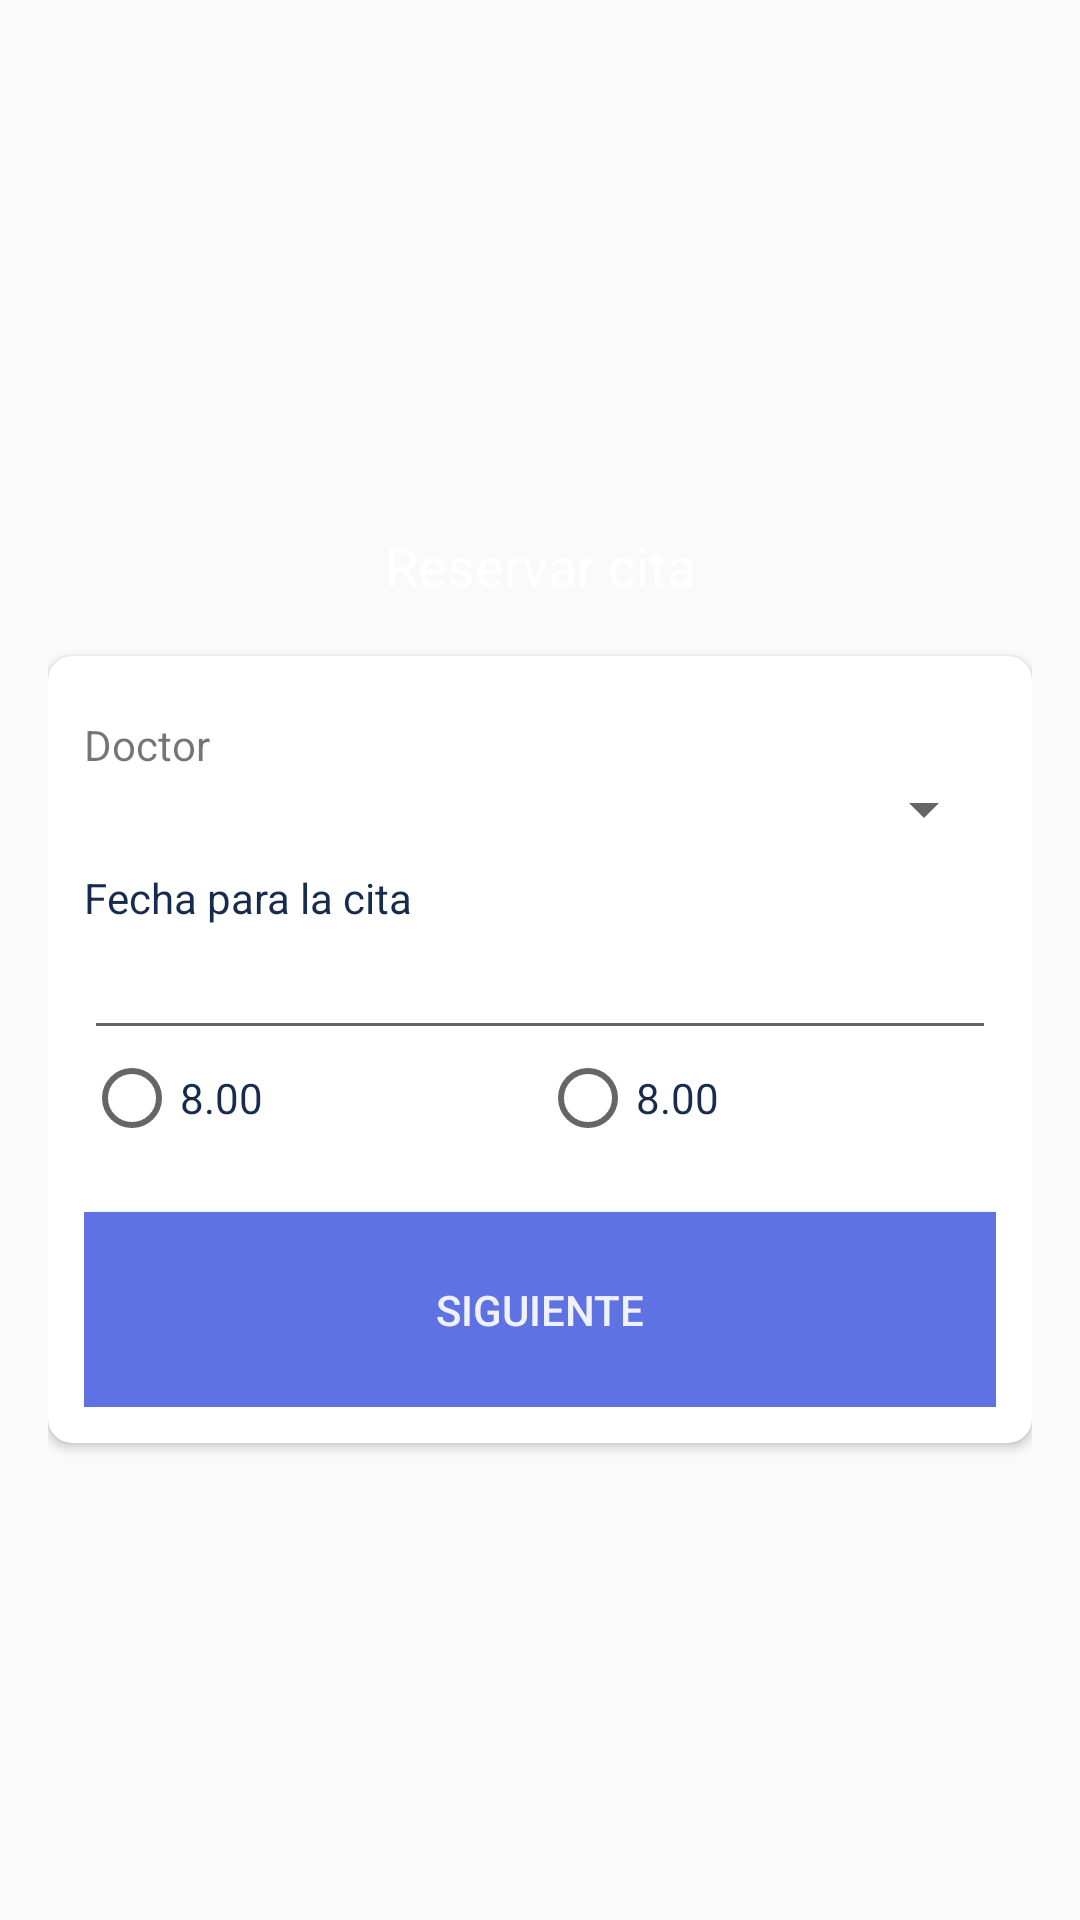

Android layout source for this screen:
<!-- AndroidManifest.xml: application theme AppTheme -->
<!-- res/layout/activity_create_appointment.xml -->
<?xml version="1.0" encoding="utf-8"?>
<LinearLayout xmlns:android="http://schemas.android.com/apk/res/android"
    xmlns:tools="http://schemas.android.com/tools"
    android:layout_width="match_parent"
    android:layout_height="match_parent"
    xmlns:app="http://schemas.android.com/apk/res-auto"
    android:background="@drawable/bg_gradient"
    android:orientation="vertical"
    android:gravity="center"
    tools:context=".MainActivity"
    android:padding="16dp"
    android:animateLayoutChanges="true">

    <TextView
        android:layout_width="match_parent"
        android:layout_height="60dp"
        android:gravity="center"
        android:text="@string/label_create_appoinment"
        android:textAppearance="@style/TextAppearance.AppCompat.Medium"
        android:textColor="@color/white" />

    <androidx.cardview.widget.CardView
        android:visibility="gone"
        android:id="@+id/cvStep1"
        app:contentPadding="12dp"
        app:cardCornerRadius="8dp"
        android:elevation="8dp"
        android:layout_width="match_parent"
        android:layout_height="wrap_content"
        android:background="@color/white">

        <LinearLayout
            android:layout_width="match_parent"
            android:layout_height="wrap_content"
            android:orientation="vertical">

            <TextView
                android:layout_width="wrap_content"
                android:layout_height="wrap_content"
                android:text="@string/label_description"
                android:textColor="@color/colorPrimaryDark"
                android:layout_marginTop="8dp"/>

            <EditText
                android:layout_width="match_parent"
                android:layout_height="wrap_content"
                android:textColor="@color/colorPrimaryDark"/>

            <TextView
                android:layout_width="wrap_content"
                android:layout_height="wrap_content"
                android:text="@string/label_speciality"
                android:textColor="@color/colorPrimaryDark"
                android:layout_marginTop="8dp"/>

            <Spinner
                android:id="@+id/spinnerSpecialties"
                android:layout_width="match_parent"
                android:layout_height="wrap_content"></Spinner>

            <TextView
                android:layout_width="wrap_content"
                android:layout_height="wrap_content"
                android:text="@string/label_type"
                android:textColor="@color/colorPrimaryDark"
                android:layout_marginTop="8dp"/>

            <RadioGroup
                android:layout_width="match_parent"
                android:layout_height="wrap_content"
                android:orientation="vertical"
                android:layout_marginBottom="8dp">

                <RadioButton
                    android:layout_width="wrap_content"
                    android:layout_height="wrap_content"
                    android:text="@string/type1"
                    android:textColor="@color/colorPrimaryDark"/>
                <RadioButton
                    android:layout_width="wrap_content"
                    android:layout_height="wrap_content"
                    android:text="@string/type2"
                    android:textColor="@color/colorPrimaryDark"/>
                <RadioButton
                    android:layout_width="wrap_content"
                    android:layout_height="wrap_content"
                    android:text="@string/type3"
                    android:textColor="@color/colorPrimaryDark"/>

                <Button
                    android:id="@+id/btnNext"
                    android:layout_width="match_parent"
                    android:layout_marginTop="14dp"
                    android:background="@color/colorAccent"
                    android:drawableEnd="@drawable/ic_baseline_navigate_next"
                    style="@style/MenuButton"
                    android:text="@string/btn_next"
                    android:textColor="@color/white" />

            </RadioGroup>

        </LinearLayout>

    </androidx.cardview.widget.CardView>

    <androidx.cardview.widget.CardView
        android:id="@+id/cvStep2"

        app:contentPadding="12dp"
        app:cardCornerRadius="8dp"
        android:elevation="8dp"
        android:layout_width="match_parent"
        android:layout_height="wrap_content"
        android:background="@color/white">

        <androidx.core.widget.NestedScrollView
            android:layout_width="match_parent"
            android:layout_height="wrap_content">

            <LinearLayout
                android:layout_width="match_parent"
                android:layout_height="wrap_content"
                android:orientation="vertical">

                <TextView
                    android:layout_width="wrap_content"
                    android:layout_height="wrap_content"
                    android:text="@string/label_doctor"
                    android:layout_marginTop="8dp"/>

                <Spinner
                    android:id="@+id/spinnerDocors"
                    android:layout_width="match_parent"
                    android:layout_height="wrap_content"></Spinner>

                <TextView
                    android:layout_width="wrap_content"
                    android:layout_height="wrap_content"
                    android:text="@string/schedule_date"
                    android:textColor="@color/colorPrimaryDark"
                    android:layout_marginTop="8dp"/>

                <EditText
                    android:id="@+id/etScheduledDate"
                    android:onClick="onclickScheduledDate"
                    android:inputType="date"
                    android:focusable="false"
                    android:clickable="true"
                    android:maxLines="1"
                    android:layout_width="match_parent"
                    android:layout_height="wrap_content"
                    tools:ignore="OnClick" />

                <LinearLayout
                    android:layout_width="match_parent"
                    android:layout_height="wrap_content"
                    android:orientation="horizontal">

                    <LinearLayout
                        android:id="@+id/radioGroupLeft"
                        android:layout_width="0dp"
                        android:layout_weight="1"
                        android:layout_height="wrap_content"
                        android:orientation="vertical"
                        android:layout_marginBottom="8dp">

                        <RadioButton
                            android:layout_width="wrap_content"
                            android:layout_height="wrap_content"
                            android:text="@string/time1"
                            android:textColor="@color/colorPrimaryDark"/>

                    </LinearLayout>

                    <LinearLayout
                        android:id="@+id/radioGroupRight"
                        android:layout_width="0dp"
                        android:layout_weight="1"
                        android:layout_height="wrap_content"
                        android:orientation="vertical"
                        android:layout_marginBottom="8dp">

                        <RadioButton
                            android:layout_width="wrap_content"
                            android:layout_height="wrap_content"
                            android:text="@string/time1"
                            android:textColor="@color/colorPrimaryDark"/>

                    </LinearLayout>


                </LinearLayout>

                <Button
                    android:id="@+id/btnConfirm"
                    android:layout_width="match_parent"
                    android:layout_marginTop="14dp"
                    android:background="@color/colorAccent"
                    android:drawableEnd="@drawable/ic_check"
                    style="@style/MenuButton"
                    android:text="@string/btn_next"
                    android:textColor="@color/white" />

            </LinearLayout>



        </androidx.core.widget.NestedScrollView>

    </androidx.cardview.widget.CardView>

</LinearLayout>
<!-- resources referenced by this layout -->
<resources>
  <color name="colorAccent">#5e72e4</color>
  <color name="colorPrimaryDark">#172b4d</color>
  <color name="white">#E6FFFFFF</color>
  <string name="btn_next">Siguiente</string>
  <string name="label_create_appoinment">Reservar cita</string>
  <string name="label_description">Descripción</string>
  <string name="label_doctor">Doctor</string>
  <string name="label_speciality">Especialidad</string>
  <string name="label_type">Tipo de cita</string>
  <string name="schedule_date">Fecha para la cita</string>
  <string name="time1">8.00</string>
  <string name="type1">Consulta</string>
  <string name="type2">Examen</string>
  <string name="type3">Operación</string>
  <style name="MenuButton" parent="TextAppearance.AppCompat.Widget.Button.Colored">
          <item name="android:paddingLeft">90dp</item>
          <item name="android:paddingRight">90dp</item>
          <item name="android:layout_height">65dp</item>
      </style>
  <style name="AppTheme" parent="Theme.AppCompat.Light.DarkActionBar">
          
          <item name="colorPrimary">@color/colorPrimary</item>
          <item name="colorPrimaryDark">@color/colorPrimaryDark</item>
          <item name="colorAccent">@color/colorAccent</item>
      </style>
  <color name="colorPrimary">#825ee4</color>
</resources>
